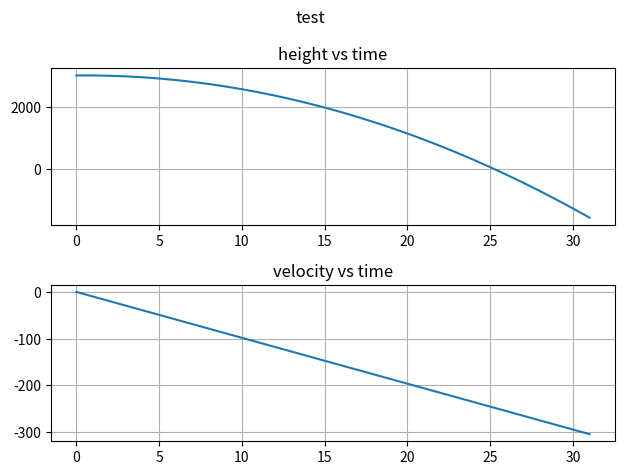

Recreate this plot in Python.
import matplotlib.pyplot as plt

# Init vars
h = 3000 # meters
v = 0 # m/s
g = -9.81 # m/s^2
t = 0 # sec
tmax = 30 # sec
dt = 1 # sec

# Init lists
height = []
velocity = []
time = []

height.append(h)
velocity.append(v)
time.append(t)


def derivs(v, g):
    dhdt = v
    dvdt = g

    return dhdt, dvdt

while t<=tmax:
    dhdt, dvdt = derivs(v, g)

    # update height and velocity
    hnew = h + dhdt * dt
    vnew = v + dvdt * dt

    height.append(hnew)
    velocity.append(vnew)

    h = hnew
    v = vnew

    # increasing time
    t += dt

    time.append(t)


figure, (axis1, axis2) = plt.subplots(2)

figure.suptitle("test")
# height vs time
axis1.plot(time, height)
axis1.grid()
axis1.set_title('height vs time')
#axis1.xlabel('time')
#axis1.ylabel('height')

# velocity vs time
axis2.plot(time, velocity)
axis2.grid()
axis2.set_title('velocity vs time')
#axis2.xlabel('time')
#axis2.ylabel('velocity')

figure.tight_layout() # better separate each plots

plt.show()
